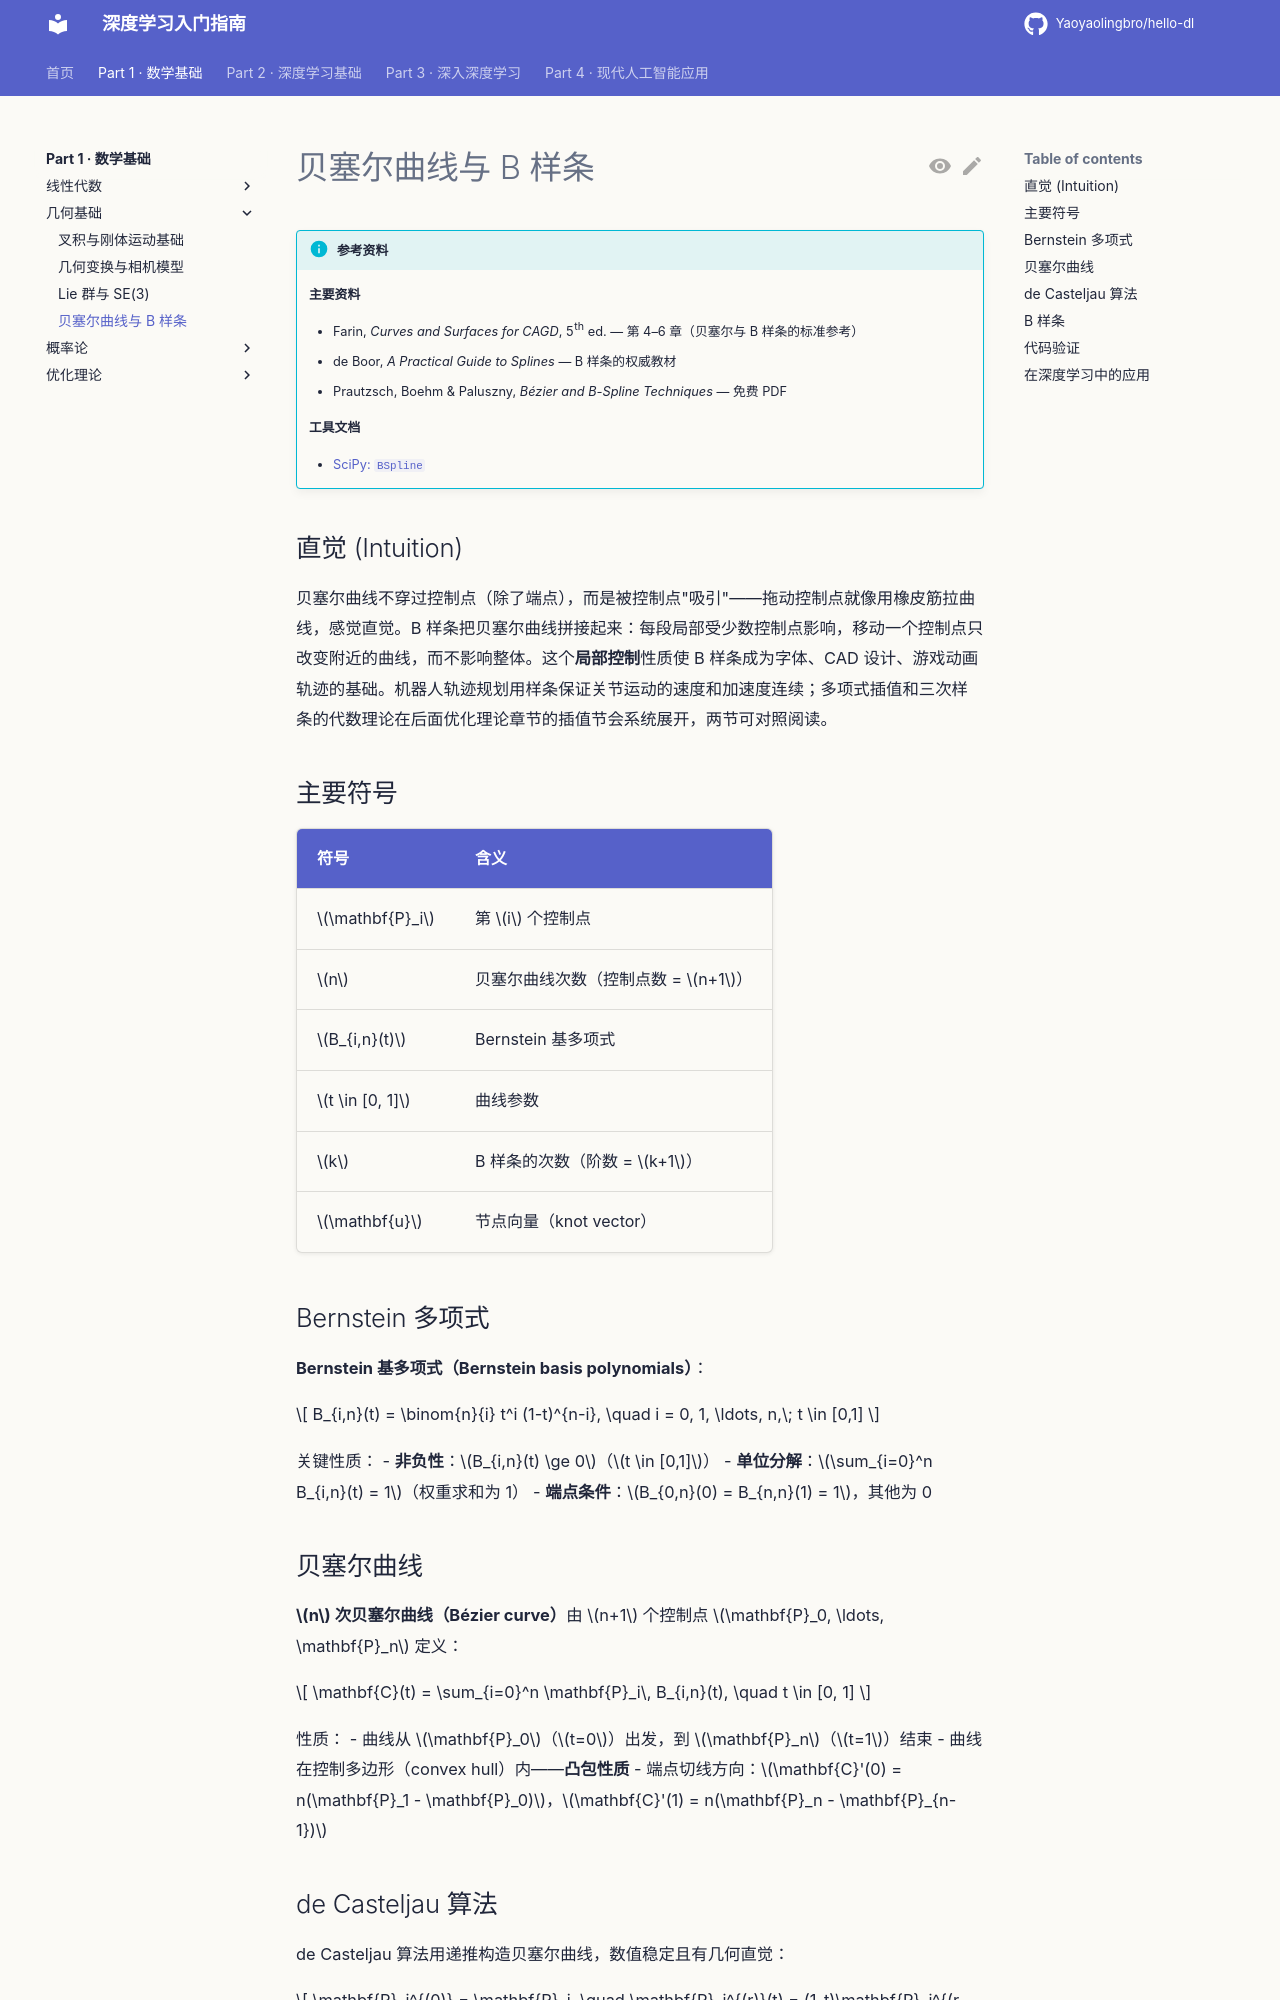

repository: Yaoyaolingbro/hello-dl · page: 01-math/geometry/bezier-curves/index.html · generator: mkdocs

# 贝塞尔曲线与 B 样条

!!! info "参考资料"
    **主要资料**

    - Farin, *Curves and Surfaces for CAGD*, 5th ed. — 第 4–6 章（贝塞尔与 B 样条的标准参考）
    - de Boor, *A Practical Guide to Splines* — B 样条的权威教材
    - Prautzsch, Boehm & Paluszny, *Bézier and B-Spline Techniques* — 免费 PDF

    **工具文档**
    
    - [SciPy: `BSpline`](https://docs.scipy.org/doc/scipy/reference/generated/scipy.interpolate.BSpline.html)

## 直觉 (Intuition)

贝塞尔曲线不穿过控制点（除了端点），而是被控制点"吸引"——拖动控制点就像用橡皮筋拉曲线，感觉直觉。B 样条把贝塞尔曲线拼接起来：每段局部受少数控制点影响，移动一个控制点只改变附近的曲线，而不影响整体。这个**局部控制**性质使 B 样条成为字体、CAD 设计、游戏动画轨迹的基础。机器人轨迹规划用样条保证关节运动的速度和加速度连续；多项式插值和三次样条的代数理论在后面优化理论章节的插值节会系统展开，两节可对照阅读。

## 主要符号

| 符号 | 含义 |
|------|------|
| $\mathbf{P}_i$ | 第 $i$ 个控制点 |
| $n$ | 贝塞尔曲线次数（控制点数 = $n+1$） |
| $B_{i,n}(t)$ | Bernstein 基多项式 |
| $t \in [0, 1]$ | 曲线参数 |
| $k$ | B 样条的次数（阶数 = $k+1$） |
| $\mathbf{u}$ | 节点向量（knot vector） |

## Bernstein 多项式

**Bernstein 基多项式（Bernstein basis polynomials）**：

$$
B_{i,n}(t) = \binom{n}{i} t^i (1-t)^{n-i}, \quad i = 0, 1, \ldots, n,\; t \in [0,1]
$$

关键性质：
- **非负性**：$B_{i,n}(t) \ge 0$（$t \in [0,1]$）
- **单位分解**：$\sum_{i=0}^n B_{i,n}(t) = 1$（权重求和为 1）
- **端点条件**：$B_{0,n}(0) = B_{n,n}(1) = 1$，其他为 0

## 贝塞尔曲线

**$n$ 次贝塞尔曲线（Bézier curve）**由 $n+1$ 个控制点 $\mathbf{P}_0, \ldots, \mathbf{P}_n$ 定义：

$$
\mathbf{C}(t) = \sum_{i=0}^n \mathbf{P}_i\, B_{i,n}(t), \quad t \in [0, 1]
$$

性质：
- 曲线从 $\mathbf{P}_0$（$t=0$）出发，到 $\mathbf{P}_n$（$t=1$）结束
- 曲线在控制多边形（convex hull）内——**凸包性质**
- 端点切线方向：$\mathbf{C}'(0) = n(\mathbf{P}_1 - \mathbf{P}_0)$，$\mathbf{C}'(1) = n(\mathbf{P}_n - \mathbf{P}_{n-1})$
